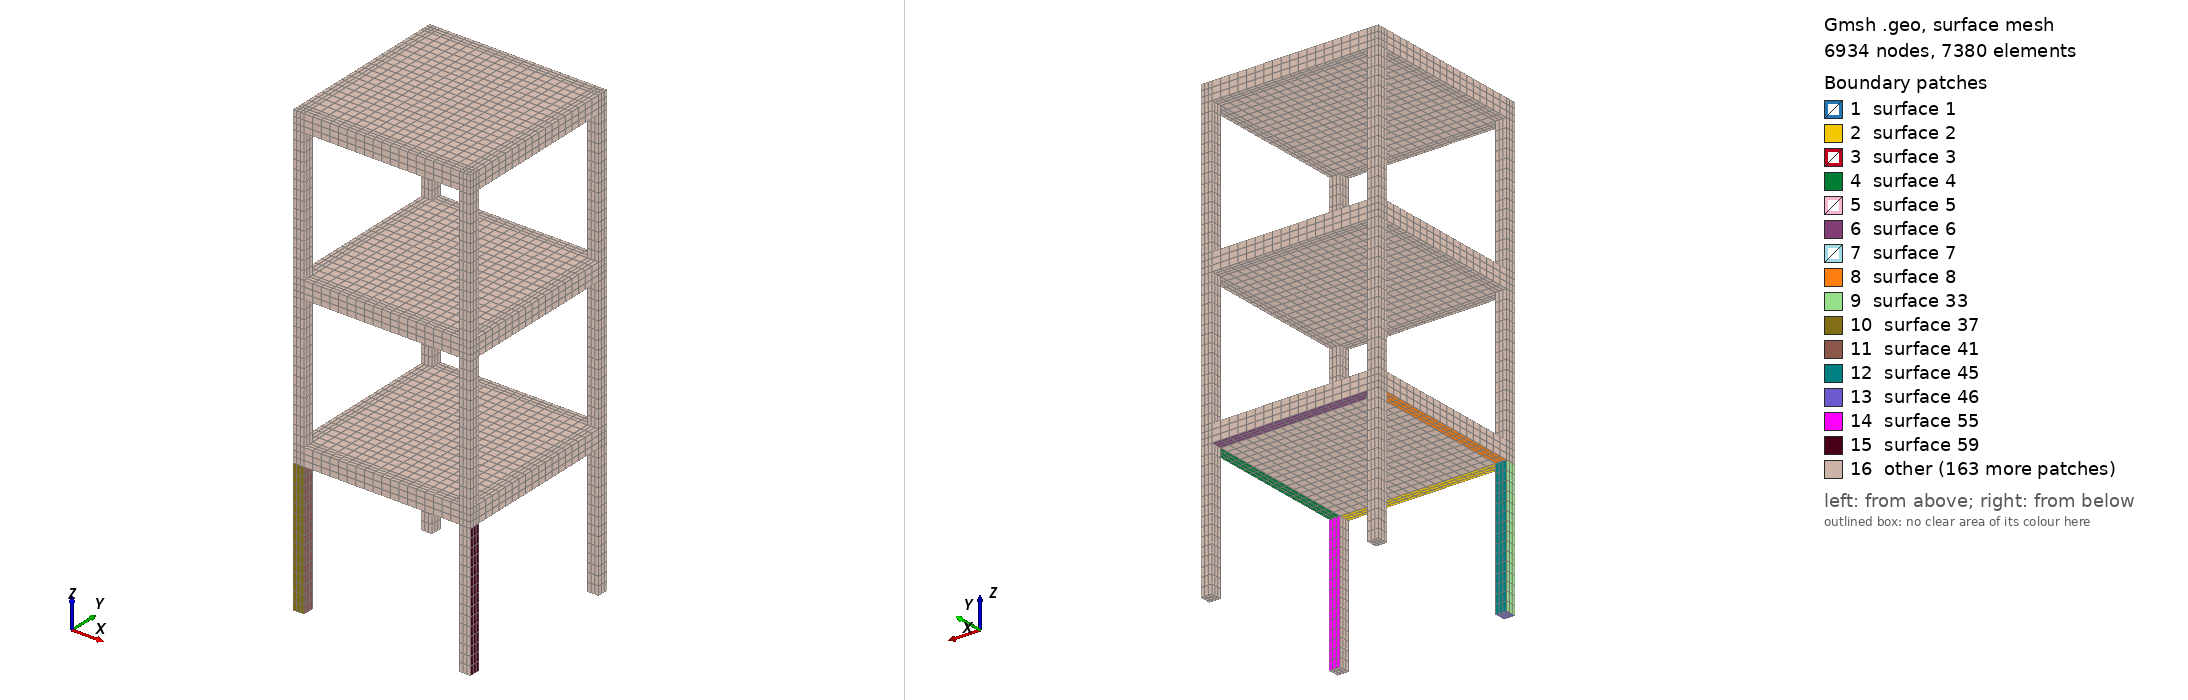

Gmsh geometry script, surface-meshed: 6934 nodes, 7380 surface elements. Boundary patches (legend numbers): 1 surface 1, 2 surface 2, 3 surface 3, 4 surface 4, 5 surface 5, 6 surface 6, 7 surface 7, 8 surface 8, 9 surface 33, 10 surface 37, 11 surface 41, 12 surface 45, 13 surface 46, 14 surface 55, 15 surface 59, 16 other. Left view from above one corner, right view from below the opposite corner. The script declares no physical surfaces, so the legend lists its geometric surfaces. The drawing asked Gmsh for element sizes between 1% and 20% of the model's largest extent; the script's own settings can give other sizes.

=== high_fidelity_model.geo (drawn) ===
L=200.;
W=200.;
l=12.5;
w=12.5;
Point(1)={0.0,0.0,0.0};
Point(2)={L,0.0,0.0};
Point(3)={L,W,0.0};
Point(4)={0.0,W,0.0};
Point(5)={l,0.0,0.0};
Point(6)={0.0,w,0.0};
Point(7)={l,w,0.0};
Point(8)={L-l,0.0,0.0};
Point(9)={L-l,w,0.0};
Point(10)={L,w,0.0};
Point(11)={L-l,W,0.0};
Point(12)={L-l,W-w,0.0};
Point(13)={L,W-w,0.0};
Point(14)={0.0,W-w,0.0};
Point(15)={l,W-w,0.0};
Point(16)={l,W,0.0};
//+
Line(1) = {1, 5};
//+
Line(2) = {5, 8};
//+
Line(3) = {8, 2};
//+
Line(4) = {2, 10};
//+
Line(5) = {10, 13};
//+
Line(6) = {13, 3};
//+
Line(7) = {3, 11};
//+
Line(8) = {11, 16};
//+
Line(9) = {16, 4};
//+
Line(10) = {4, 14};
//+
Line(11) = {14, 6};
//+
Line(12) = {6, 1};
//+
Line(13) = {5, 7};
//+
Line(14) = {7, 6};
//+
Line(15) = {8, 9};
//+
Line(16) = {9, 10};
//+
Line(17) = {9, 12};
//+
Line(18) = {12, 13};
//+
Line(19) = {12, 11};
//+
Line(20) = {12, 15};
//+
Line(21) = {15, 16};
//+
Line(22) = {15, 14};
//+
Line(23) = {15, 7};
//+
Line(24) = {7, 9};
//+
Curve Loop(1) = {12, 1, 13, 14};
//+
Plane Surface(1) = {1};
//+
Curve Loop(2) = {24, -15, -2, 13};
//+
Plane Surface(2) = {2};
//+
Curve Loop(3) = {16, -4, -3, 15};
//+
Plane Surface(3) = {3};
//+
Curve Loop(4) = {17, 18, -5, -16};
//+
Plane Surface(4) = {4};
//+
Curve Loop(5) = {19, -7, -6, -18};
//+
Plane Surface(5) = {5};
//+
Curve Loop(6) = {20, 21, -8, -19};
//+
Plane Surface(6) = {6};
//+
Curve Loop(7) = {10, -22, 21, 9};
//+
Plane Surface(7) = {7};
//+
Curve Loop(8) = {11, -14, -23, 22};
//+
Plane Surface(8) = {8};
//+
Transfinite Curve {13, 1, 14, 12, 22, 21, 9, 10, 7, 19, 18, 6, 16, 4, 3, 15} = 4 Using Progression 1;
//+
Transfinite Curve {2, 24, 17, 5, 20, 8, 23, 11} = 19 Using Progression 1;
//+
Transfinite Surface {1} = {1, 5, 7, 6};
//+
Transfinite Surface {2} = {5, 8, 9, 7};
//+
Transfinite Surface {3} = {8, 2, 10, 9};
//+
Transfinite Surface {4} = {9, 10, 13, 12};
//+
Transfinite Surface {5} = {12, 13, 3, 11};
//+
Transfinite Surface {6} = {12, 11, 16, 15};
//+
Transfinite Surface {7} = {14, 15, 16, 4};
//+
Transfinite Surface {8} = {6, 7, 15, 14};
//+
Recombine Surface {3, 4, 2, 5, 1, 6, 8, 7};
//+
Extrude {0, 0, -150} {
  Surface{1}; Surface{3}; Surface{5}; Surface{7}; Layers {15}; Recombine;
}
//+
Curve Loop(9) = {24, 17, 20, 23};
//+
Plane Surface(113) = {9};
//+
Transfinite Surface {113} = {7, 9, 12, 15};
//+
Recombine Surface {113};
//+
Extrude {0, 0, 20} {
  Surface{2}; Surface{3}; Surface{4}; Surface{5}; Surface{6}; Surface{7}; Surface{8}; Surface{1}; Layers {3}; Recombine;
}
//+
Extrude {0, 0, 150} {
  Surface{289}; Surface{245}; Surface{201}; Surface{157}; Layers {15}; Recombine;
}
//+
Line(372) = {128, 126};
//+
Line(373) = {117, 127};
//+
Line(374) = {136, 102};
//+
Line(375) = {106, 127};
//+
Line(376) = {106, 112};
//+
Line(377) = {108, 97};
//+
Line(378) = {118, 116};
//+
Line(379) = {112, 117};
//+
Curve Loop(10) = {372, 338, 373, 357};
//+
Plane Surface(378) = {10};
//+
Curve Loop(11) = {378, -315, 379, 335};
//+
Plane Surface(379) = {11};
//+
Curve Loop(12) = {376, -314, 377, -294};
//+
Plane Surface(380) = {12};
//+
Curve Loop(13) = {375, -360, 374, 293};
//+
Plane Surface(381) = {13};
//+
Curve Loop(14) = {373, -375, 376, 379};
//+
Plane Surface(382) = {14};
//+
Transfinite Curve {372, 373, 378, 379, 376, 377, 375, 374} = 19 Using Progression 1;
//+
Transfinite Surface {381} = {136, 127, 106, 102};
//+
Transfinite Surface {378} = {128, 127, 117, 126};
//+
Transfinite Surface {379} = {117, 118, 116, 112};
//+
Transfinite Surface {380} = {112, 108, 97, 106};
//+
Transfinite Surface {382} = {127, 117, 112, 106};
//+
Recombine Surface {381, 382, 378, 379, 380};
//+
Extrude {0, 0, 20} {
  Surface{113}; Layers {3}; Recombine;
}
//+
Extrude {0, 0, 20} {
  Surface{378}; Surface{377}; Surface{381}; Surface{311}; Surface{380}; Surface{333}; Surface{379}; Surface{355}; Layers {3}; Recombine;
}
//+
Extrude {0, 0, 20} {
  Surface{382}; Layers {3}; Recombine;
}
//+
Extrude {0, 0, 150} {
  Surface{448}; Surface{492}; Surface{580}; Surface{536}; Layers {15}; Recombine;
}
//+
Line(685) = {213, 231};
//+
Line(686) = {227, 212};
//+
Line(687) = {212, 192};
//+
Line(688) = {193, 221};
//+
Line(689) = {192, 211};
//+
Line(690) = {207, 201};
//+
Line(691) = {223, 202};
//+
Line(692) = {211, 227};
//+
Curve Loop(15) = {685, -672, 686, 648};
//+
Plane Surface(691) = {15};
//+
Curve Loop(16) = {687, 689, 692, 686};
//+
Plane Surface(692) = {16};
//+
Curve Loop(17) = {689, -628, 690, 607};
//+
Plane Surface(693) = {17};
//+
Curve Loop(18) = {688, 651, 687, 604};
//+
Plane Surface(694) = {18};
//+
Curve Loop(19) = {692, -671, 691, -629};
//+
Plane Surface(695) = {19};
//+
Transfinite Curve {685, 686, 687, 688, 689, 690, 692, 691} = 19 Using Progression 1;
//+
Transfinite Surface {691} = {212, 213, 231, 227};
//+
Transfinite Surface {695} = {227, 223, 202, 211};
//+
Transfinite Surface {693} = {201, 192, 211, 207};
//+
Transfinite Surface {694} = {221, 212, 192, 193};
//+
Transfinite Surface {692} = {212, 227, 211, 192};
//+
Recombine Surface {692, 695, 693, 694, 691};
//+
Extrude {0, 0, 20} {
  Surface{693}; Surface{624}; Surface{694}; Surface{692}; Surface{668}; Surface{691}; Surface{690}; Surface{695}; Surface{646}; Layers {3}; Recombine;
}
//+
Physical Volume("HFM", 894) = {39, 28, 31, 38, 21, 32, 13, 34, 20, 37, 22, 27, 12, 30, 33, 19, 1, 36, 26, 5, 23, 11, 16, 35, 14, 18, 6, 24, 17, 29, 10, 2, 25, 4, 7, 9, 15, 8, 3};
